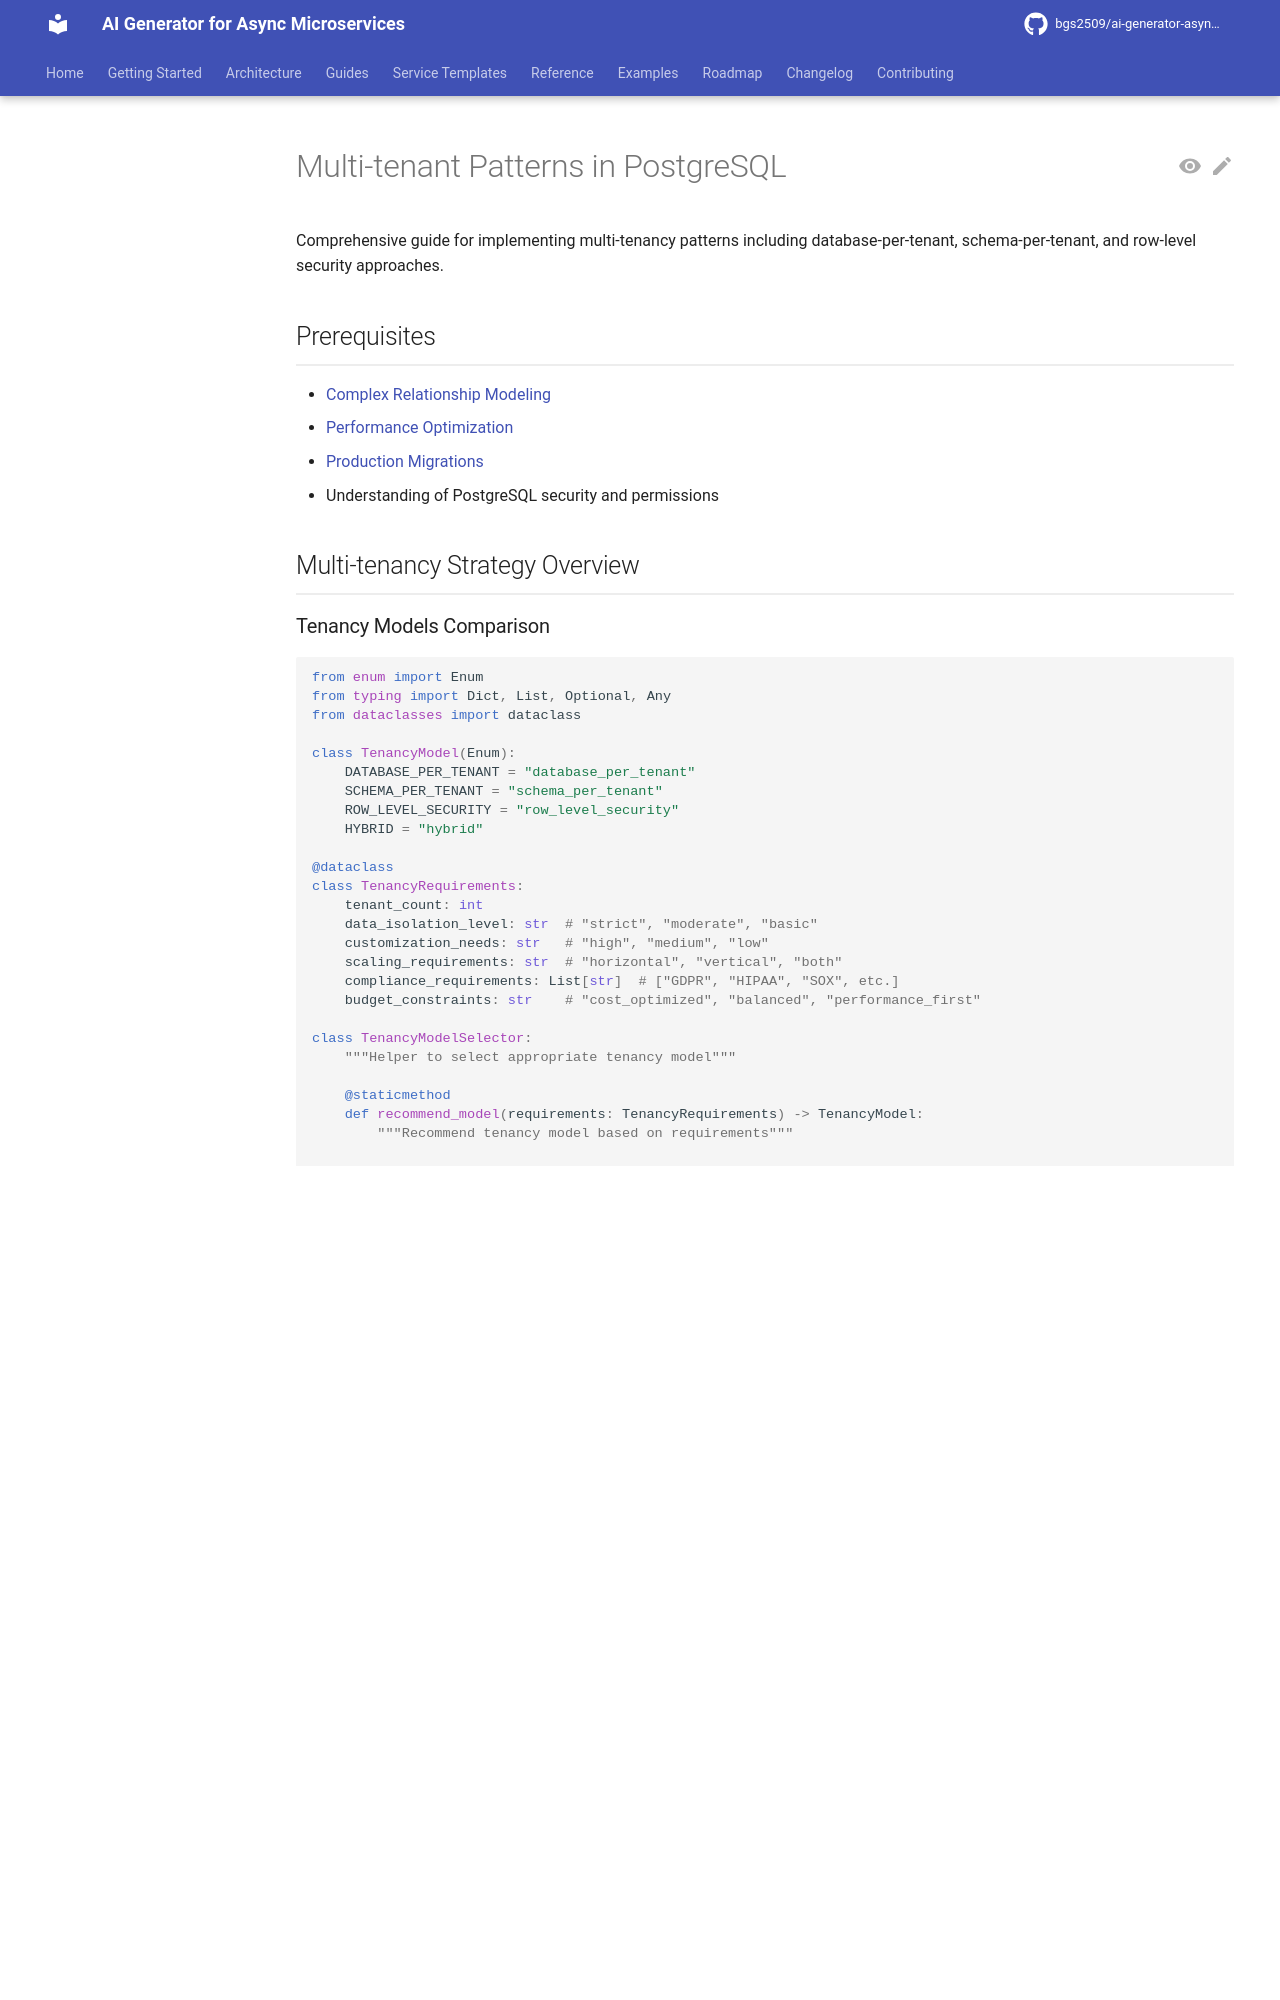

repository: bgs2509/ai-generator-asyncmicroservices · page: atomic/databases/postgresql-advanced/multi-tenant-patterns/index.html · generator: mkdocs

# Multi-tenant Patterns in PostgreSQL

Comprehensive guide for implementing multi-tenancy patterns including database-per-tenant, schema-per-tenant, and row-level security approaches.

## Prerequisites

- [Complex Relationship Modeling](complex-relationship-modeling.md)
- [Performance Optimization](performance-optimization.md)
- [Production Migrations](production-migrations.md)
- Understanding of PostgreSQL security and permissions

## Multi-tenancy Strategy Overview

### Tenancy Models Comparison

```python
from enum import Enum
from typing import Dict, List, Optional, Any
from dataclasses import dataclass

class TenancyModel(Enum):
    DATABASE_PER_TENANT = "database_per_tenant"
    SCHEMA_PER_TENANT = "schema_per_tenant"
    ROW_LEVEL_SECURITY = "row_level_security"
    HYBRID = "hybrid"

@dataclass
class TenancyRequirements:
    tenant_count: int
    data_isolation_level: str  # "strict", "moderate", "basic"
    customization_needs: str   # "high", "medium", "low"
    scaling_requirements: str  # "horizontal", "vertical", "both"
    compliance_requirements: List[str]  # ["GDPR", "HIPAA", "SOX", etc.]
    budget_constraints: str    # "cost_optimized", "balanced", "performance_first"

class TenancyModelSelector:
    """Helper to select appropriate tenancy model"""

    @staticmethod
    def recommend_model(requirements: TenancyRequirements) -> TenancyModel:
        """Recommend tenancy model based on requirements"""

        # High isolation requirements -> Database per tenant
        if (requirements.data_isolation_level == "strict" or
            "HIPAA" in requirements.compliance_requirements or
            requirements.customization_needs == "high"):
            return TenancyModel.DATABASE_PER_TENANT

        # Medium isolation with cost constraints -> Schema per tenant
        elif (requirements.data_isolation_level == "moderate" and
              requirements.tenant_count < 1000):
            return TenancyModel.SCHEMA_PER_TENANT

        # Large scale with basic isolation -> Row-level security
        elif (requirements.tenant_count > 1000 or
              requirements.budget_constraints == "cost_optimized"):
            return TenancyModel.ROW_LEVEL_SECURITY

        # Mixed requirements -> Hybrid approach
        else:
            return TenancyModel.HYBRID

    @staticmethod
    def get_model_characteristics(model: TenancyModel) -> Dict[str, str]:
        """Get characteristics of tenancy model"""
        characteristics = {
            TenancyModel.DATABASE_PER_TENANT: {
                "isolation": "Maximum",
                "scalability": "Good",
                "cost": "High",
                "complexity": "Medium",
                "customization": "High"
            },
            TenancyModel.SCHEMA_PER_TENANT: {
                "isolation": "Good",
                "scalability": "Medium",
                "cost": "Medium",
                "complexity": "Medium",
                "customization": "Medium"
            },
            TenancyModel.ROW_LEVEL_SECURITY: {
                "isolation": "Basic",
                "scalability": "Excellent",
                "cost": "Low",
                "complexity": "High",
                "customization": "Low"
            },
            TenancyModel.HYBRID: {
                "isolation": "Variable",
                "scalability": "Good",
                "cost": "Medium",
                "complexity": "High",
                "customization": "High"
            }
        }
        return characteristics.get(model, {})
```

## Database-per-Tenant Pattern
